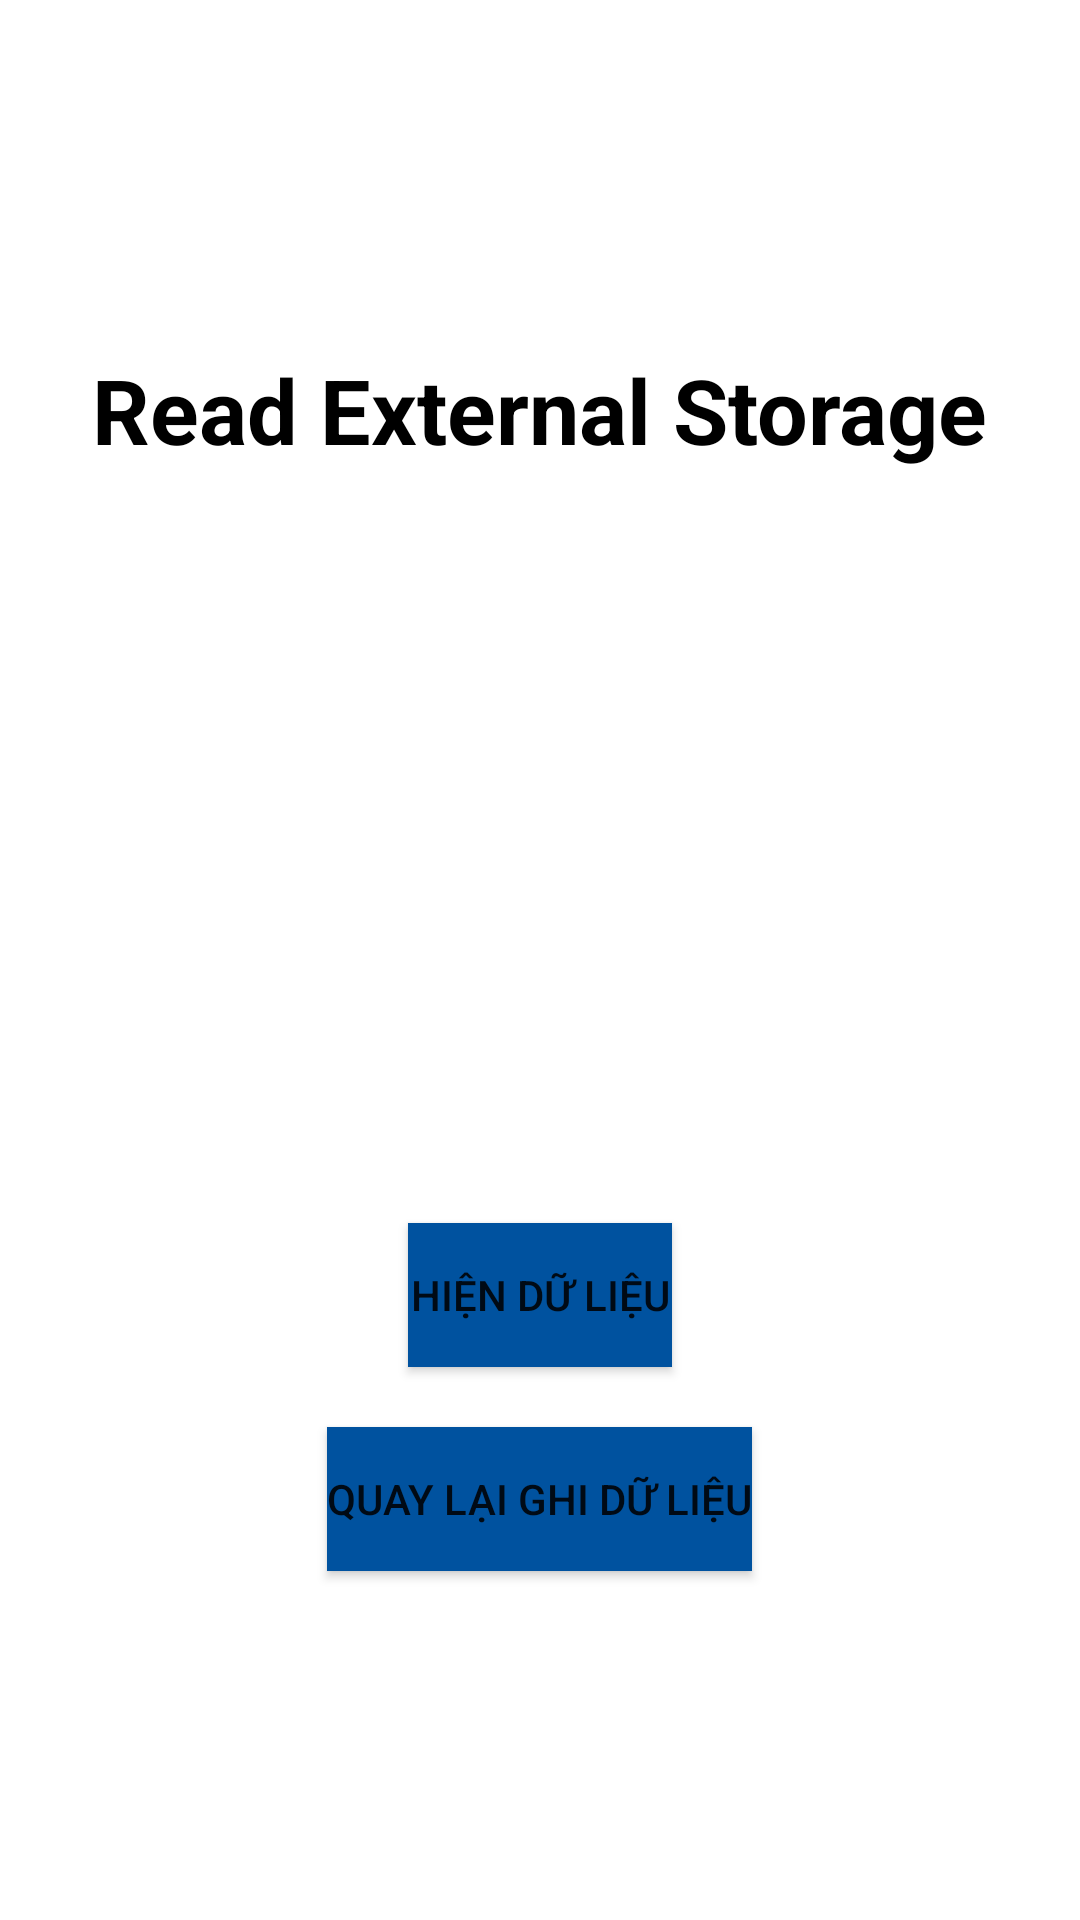

This screen was rendered from an Android layout file. Write that file and the resources it references.
<!-- AndroidManifest.xml: application theme Theme.SharedPreferencesApplication -->
<!-- res/layout/activity_external_storage.xml -->
<?xml version="1.0" encoding="utf-8"?>
<LinearLayout xmlns:android="http://schemas.android.com/apk/res/android"
    xmlns:tools="http://schemas.android.com/tools"
    android:layout_width="match_parent"
    android:layout_height="match_parent"
    android:layout_margin="@dimen/dp_20"
    android:gravity="center"
    android:orientation="vertical"
    tools:context=".ExternalStorageActivity">

    <TextView
        android:layout_width="wrap_content"
        android:layout_height="wrap_content"
        android:text="@string/read_external_storage"
        android:textColor="@color/black"
        android:textSize="@dimen/sp_30"
        android:textStyle="bold" />

    <TextView
        android:id="@+id/text_view_path_e"
        android:layout_width="wrap_content"
        android:layout_height="wrap_content"
        android:layout_marginTop="@dimen/dp_100"
        android:textAlignment="center"
        android:textColor="@color/black"
        android:textSize="@dimen/sp_20" />

    <TextView
        android:id="@+id/text_view_name_e"
        android:layout_width="wrap_content"
        android:layout_height="wrap_content"
        android:layout_marginTop="@dimen/dp_20"
        android:textAlignment="center"
        android:textColor="@color/black"
        android:textSize="@dimen/sp_20" />

    <TextView
        android:id="@+id/text_view_id_e"
        android:layout_width="wrap_content"
        android:layout_height="wrap_content"
        android:layout_marginTop="@dimen/sp_20"
        android:textAlignment="center"
        android:textColor="@color/black"
        android:textSize="@dimen/sp_20" />

    <Button
        android:id="@+id/button_show_data_e"
        android:layout_width="wrap_content"
        android:layout_height="wrap_content"
        android:layout_marginTop="@dimen/dp_30"
        android:background="@color/blue"
        android:text="@string/hien_du_lieu" />

    <Button
        android:id="@+id/button_backToWrite_e"
        android:layout_width="wrap_content"
        android:layout_height="wrap_content"
        android:layout_marginTop="@dimen/dp_20"
        android:background="@color/blue"
        android:text="@string/quay_lai_ghi_du_lieu" />

</LinearLayout>
<!-- resources referenced by this layout -->
<resources>
  <color name="black">#FF000000</color>
  <color name="blue">#00529F</color>
  <dimen name="dp_100">100dp</dimen>
  <dimen name="dp_20">20dp</dimen>
  <dimen name="dp_30">30dp</dimen>
  <dimen name="sp_20">20sp</dimen>
  <dimen name="sp_30">30sp</dimen>
  <string name="hien_du_lieu">Hiện dữ liệu</string>
  <string name="quay_lai_ghi_du_lieu">Quay lại ghi dữ liệu</string>
  <string name="read_external_storage">Read External Storage</string>
  <style name="Theme.SharedPreferencesApplication" parent="Theme.MaterialComponents.DayNight.DarkActionBar">
          
          <item name="colorPrimary">@color/blue</item>
          <item name="colorPrimaryVariant">@color/black</item>
          <item name="colorOnPrimary">@color/white</item>
          
          <item name="colorSecondary">@color/teal_200</item>
          <item name="colorSecondaryVariant">@color/teal_700</item>
          <item name="colorOnSecondary">@color/black</item>
          
          <item name="android:statusBarColor" tools:targetApi="l">?attr/colorPrimaryVariant</item>
          
      </style>
  <color name="white">#FFFFFFFF</color>
  <color name="teal_200">#FF03DAC5</color>
  <color name="teal_700">#FF018786</color>
</resources>
